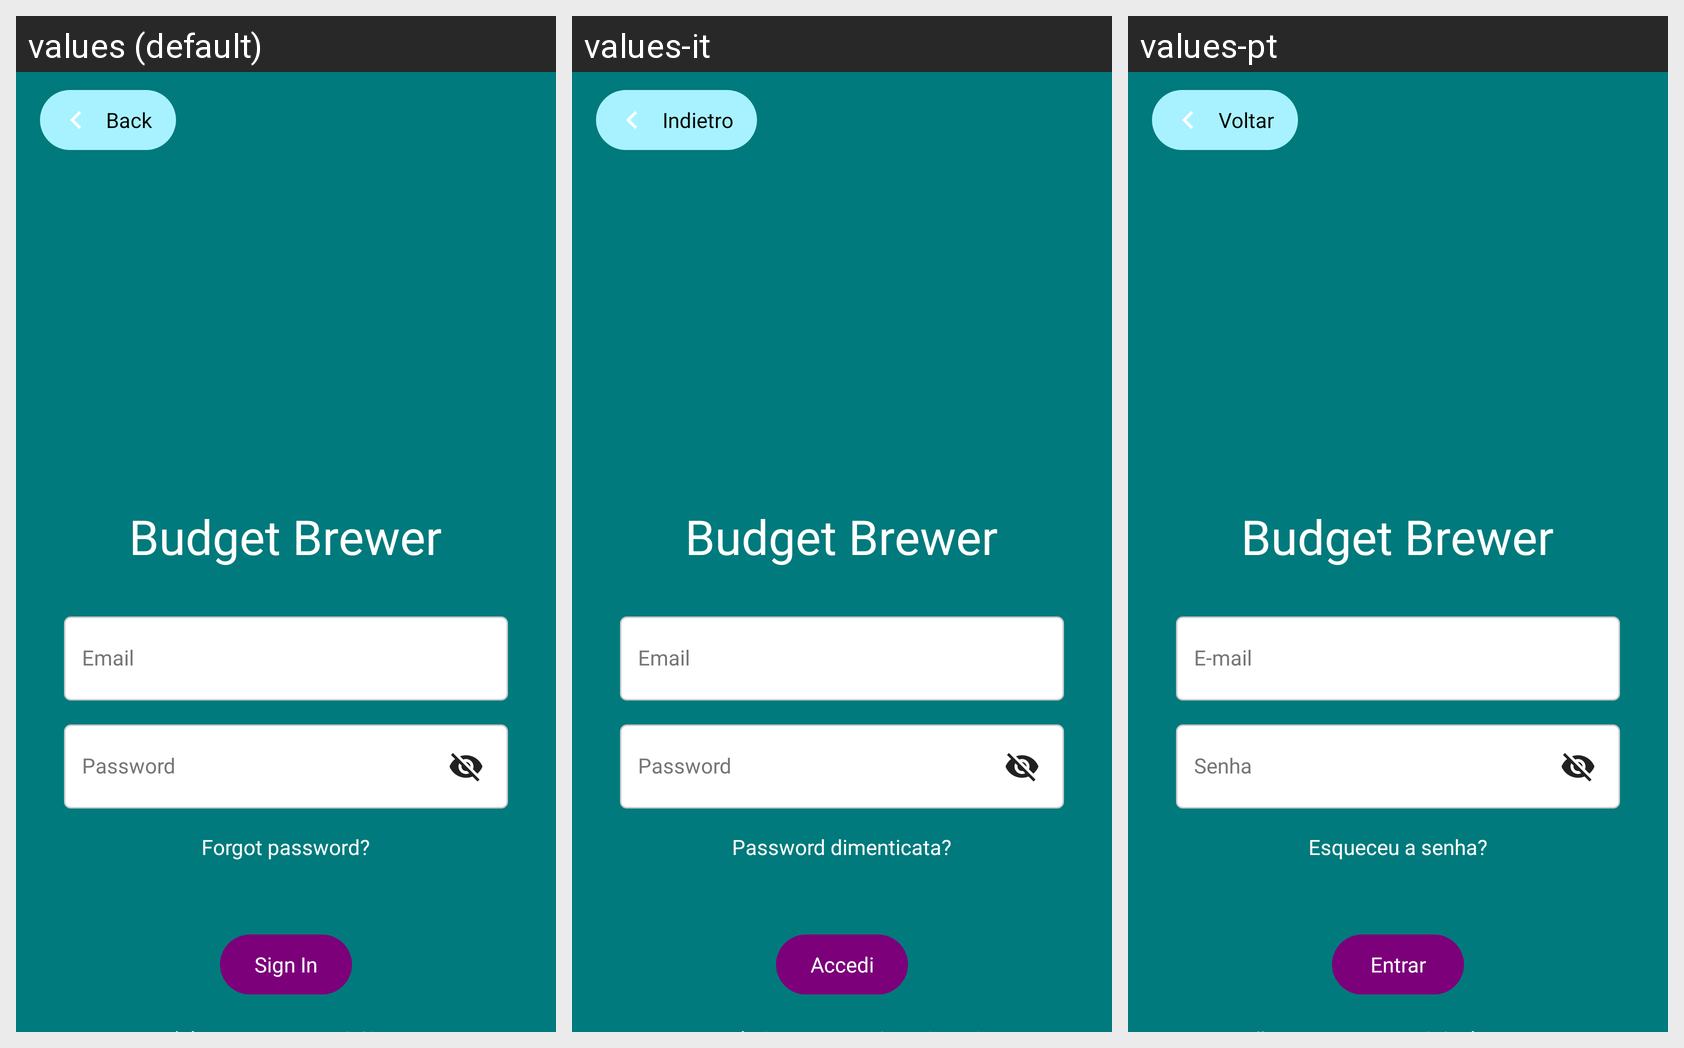

Here is an Android app screen in its default locale and in the app's own translations. Write out the translated-string differences for the strings that appear on this screen.
Android screen res/layout/fragment_sign_in.xml rendered under 3 locales, left to right: values (default), values-it, values-pt. Device: Nexus 5 (rendered at 1080×1920; each locale shown at half size, 540×960, under a caption strip naming it); theme Theme.BudgetBrewer.
Other locales in the repository, not shown: values-de, values-es, values-fil, values-fr, values-hi, values-ja.
Strings drawn on this screen, with the default value and each locale's value (text and hints the layout hard-codes, and strings that could not be matched under every locale, appear in the picture but are not listed):

app_name
  values: Budget Brewer
  values-it: Budget Brewer
  values-pt: Budget Brewer

email
  values: Email
  values-it: Email
  values-pt: E-mail

password
  values: Password
  values-it: Password
  values-pt: Senha

forgot_password
  values: Forgot password?
  values-it: Password dimenticata?
  values-pt: Esqueceu a senha?

sign_in
  values: Sign In
  values-it: Accedi
  values-pt: Entrar

back
  values: Back
  values-it: Indietro
  values-pt: Voltar
